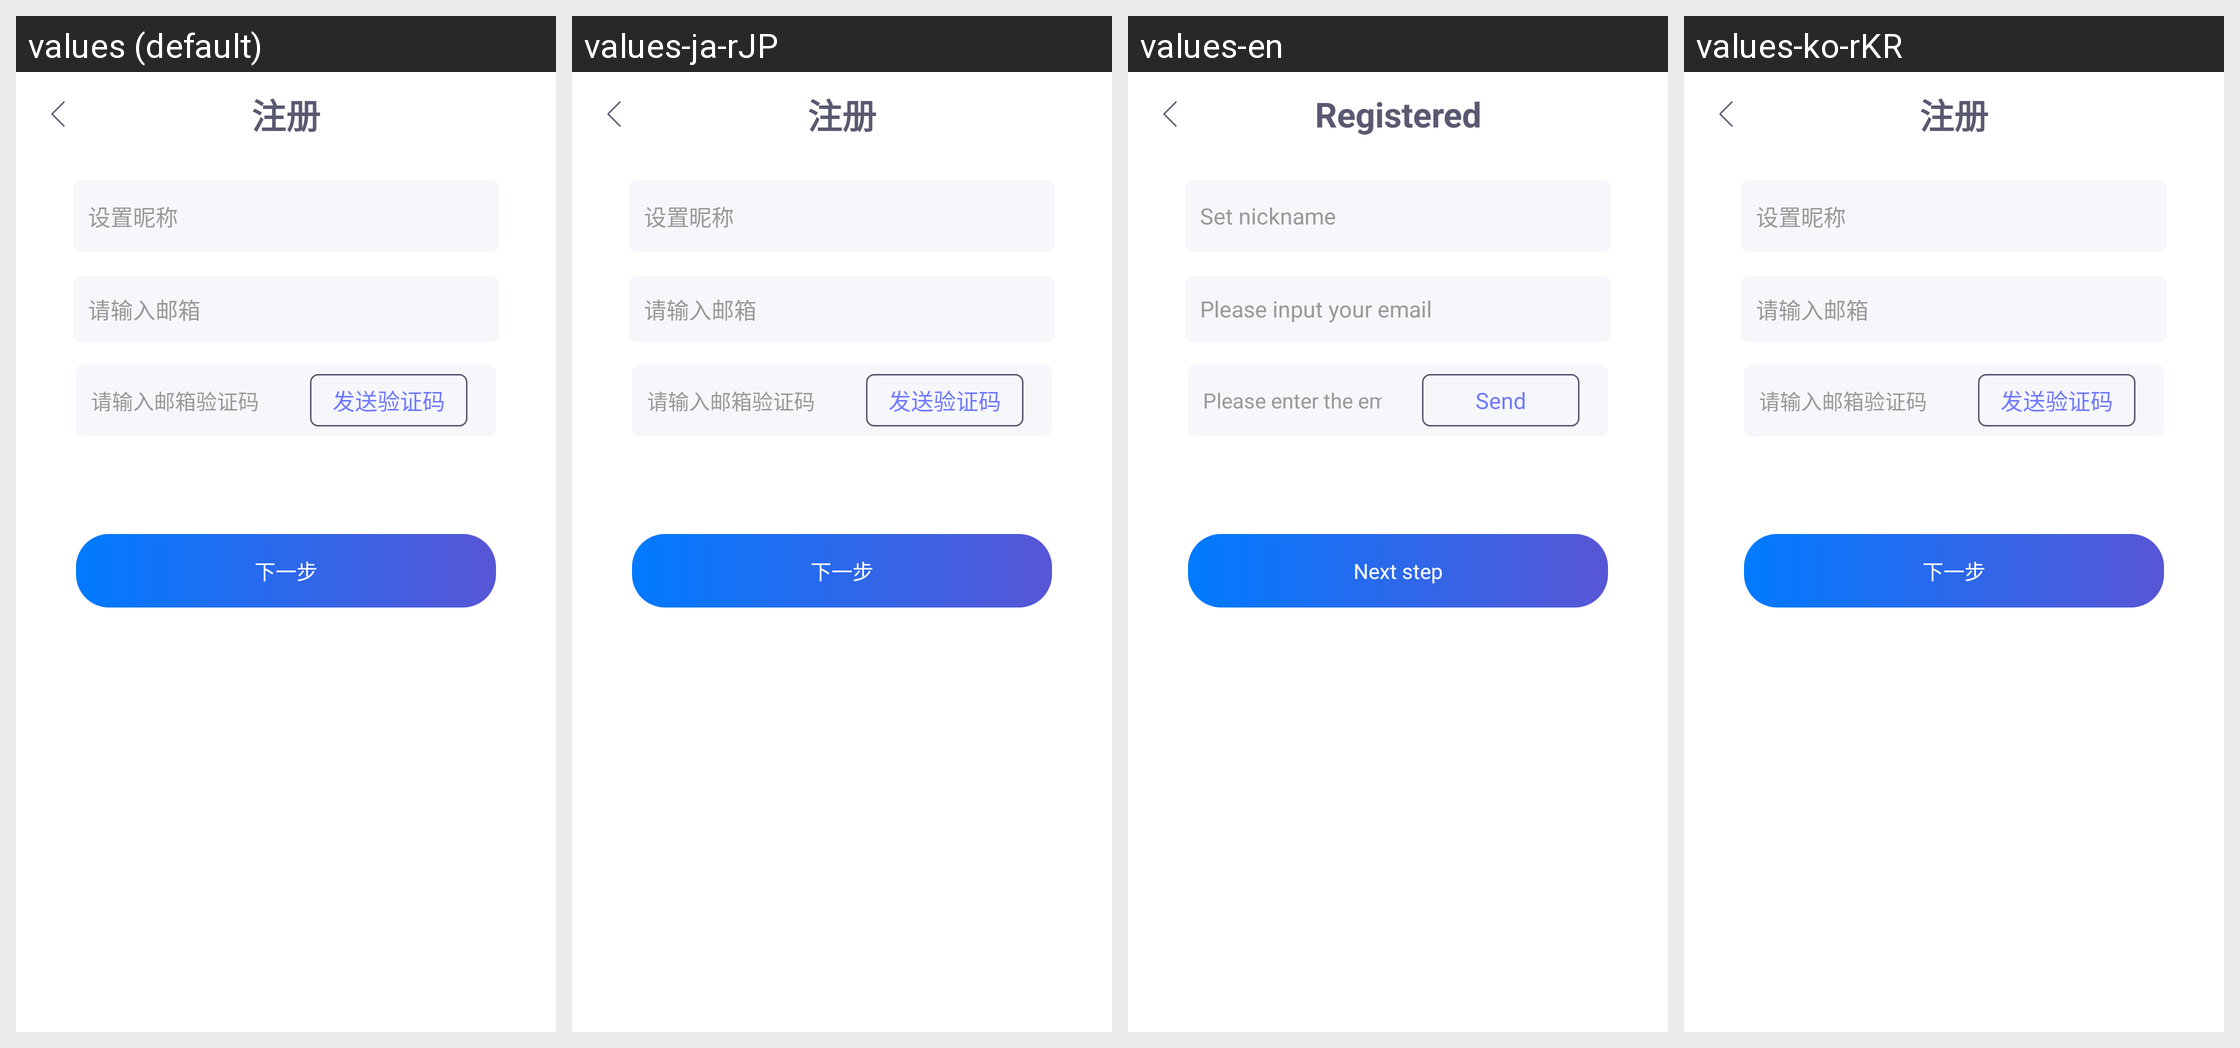

Strings drawn on this Android screen and how each of the app's shown locales translates them:
Android screen res/layout/activity_register.xml rendered under 4 locales, left to right: values (default), values-ja-rJP, values-en, values-ko-rKR. Device: Nexus 5 (rendered at 1080×1920; each locale shown at half size, 540×960, under a caption strip naming it); theme Theme.AppCompat.Light.NoActionBar.
Strings drawn on this screen, with the default value and each locale's value (text and hints the layout hard-codes, and strings that could not be matched under every locale, appear in the picture but are not listed):

register
  values: 注册
  values-ja-rJP: 注册  [not translated; the default value is used]
  values-en: Registered
  values-ko-rKR: 注册  [not translated; the default value is used]

setting_nickname
  values: 设置昵称
  values-ja-rJP: 设置昵称  [not translated; the default value is used]
  values-en: Set nickname
  values-ko-rKR: 设置昵称  [not translated; the default value is used]

please_you_email
  values: 请输入邮箱
  values-ja-rJP: 请输入邮箱  [not translated; the default value is used]
  values-en: Please input your email
  values-ko-rKR: 请输入邮箱  [not translated; the default value is used]

please_enter_the_email
  values: 请输入邮箱验证码
  values-ja-rJP: 请输入邮箱验证码  [not translated; the default value is used]
  values-en: Please enter the email verification code
  values-ko-rKR: 请输入邮箱验证码  [not translated; the default value is used]

send_code
  values: 发送验证码
  values-ja-rJP: 发送验证码  [not translated; the default value is used]
  values-en: Send
  values-ko-rKR: 发送验证码  [not translated; the default value is used]

next
  values: 下一步
  values-ja-rJP: 下一步  [not translated; the default value is used]
  values-en: Next step
  values-ko-rKR: 下一步  [not translated; the default value is used]
